Dataset: dataset (GitHub, juandmm1233/NoElectivaIII). Classes: onion, aloe vera, alpinia galanga rasna, amaranthus viridis arive-dantu, andrographis paniculata nelavembu, annona squamosa seethapala, jackfruit, neem, bacopa monnieri bhrami, malabar spinach, papaya, carissa carandas karanda, catharanthus roseus, chamaecostus cuspidatus insulin plant, lemon, citrus medica herelikai, Mexican mint doddpathre, taro, coriander, pumpkin, eclipta prostrata bringaraja, Roxburgh fig, peepal tree, globe amaranth, graptophyllum pictum caricature plant, hibiscus, hymenaea courbaril chakte, jasmine, henna, mango, mint, spiny gourd thumbai, morinda citrifolia nooni, moringa drumstick, Jamaica cherry gasagase, curry leaf, nerium oleander arali, nyctanthes arbor-tristis parijatha, ocimum basilicum kamakasturi, tulsi holy basil, poppy seed gasagase, beans, betel, pongamia honge, guava, punica granatum (pomoegranate), castor plant, rose, sandalwood, ashoka tree, spinach palak, rose apple, syzygium cumini nerale, crape jasmine, tamarind, tinospora cordifolia amruthaballi, wrightia tinctoria badipala.

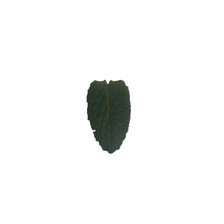
Label: Mexican mint doddpathre

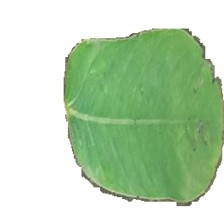
Label: hymenaea courbaril chakte

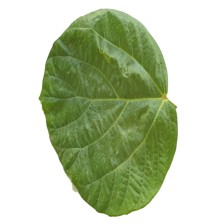
Label: Roxburgh fig

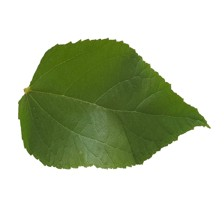
Label: Jamaica cherry gasagase

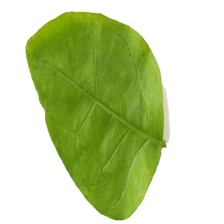
Label: jasmine

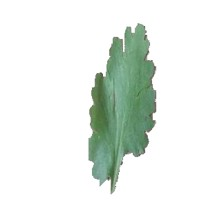
Label: coriander
